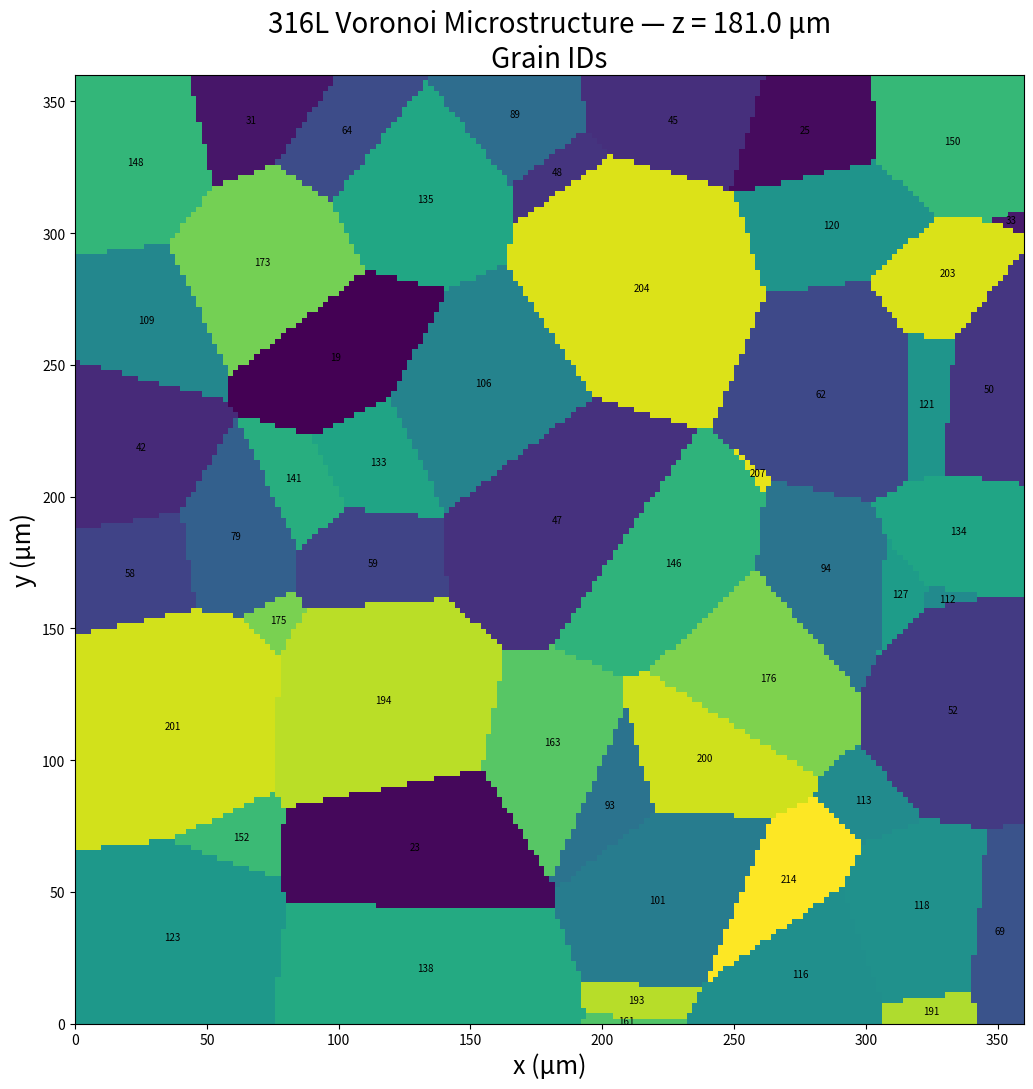
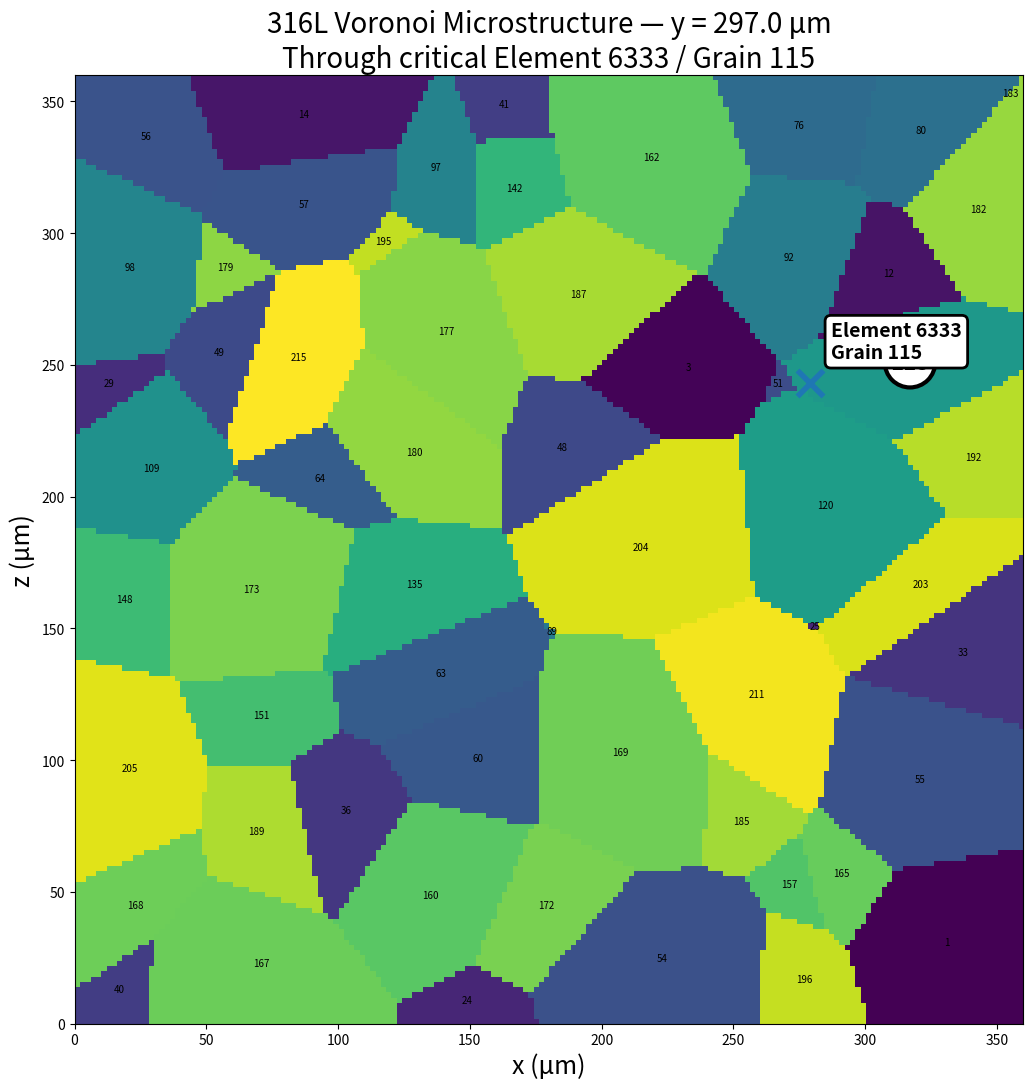
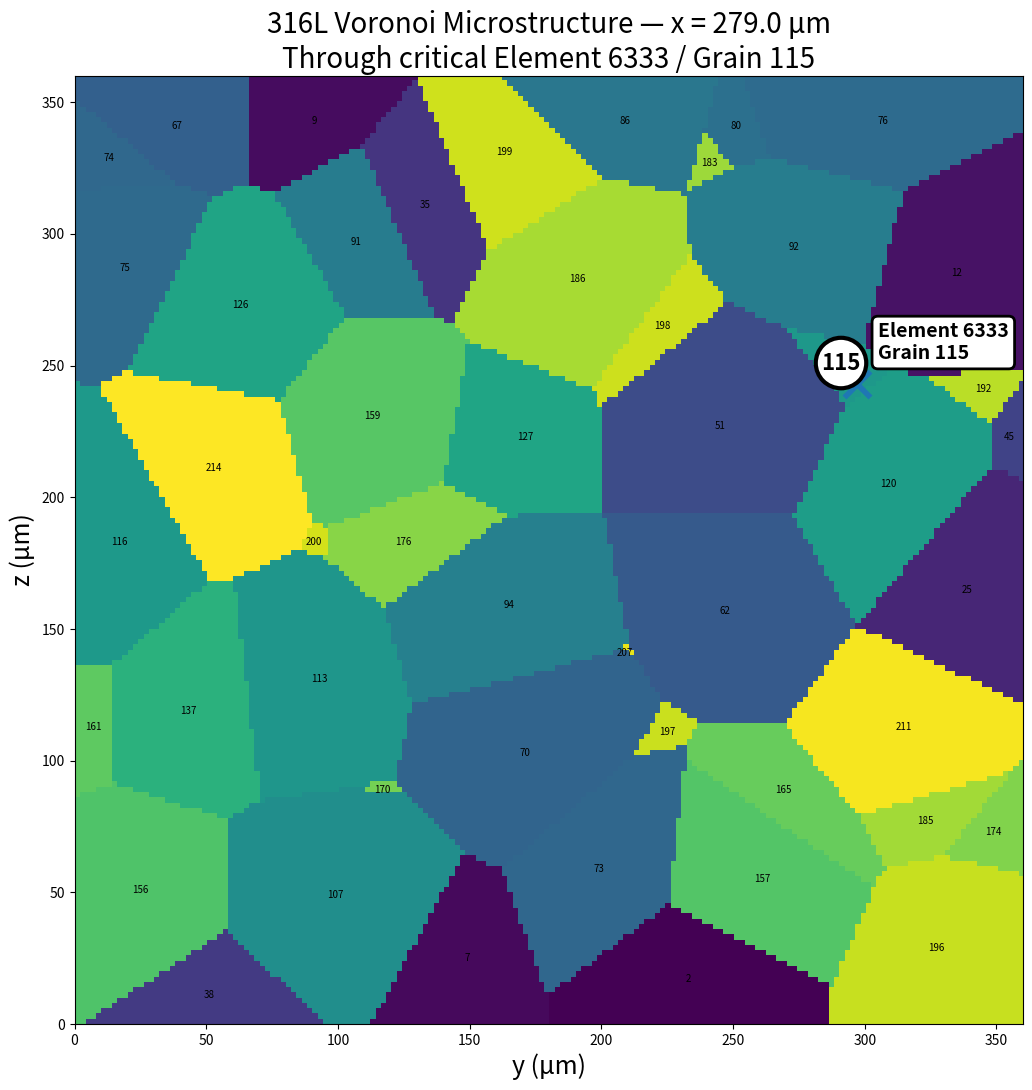
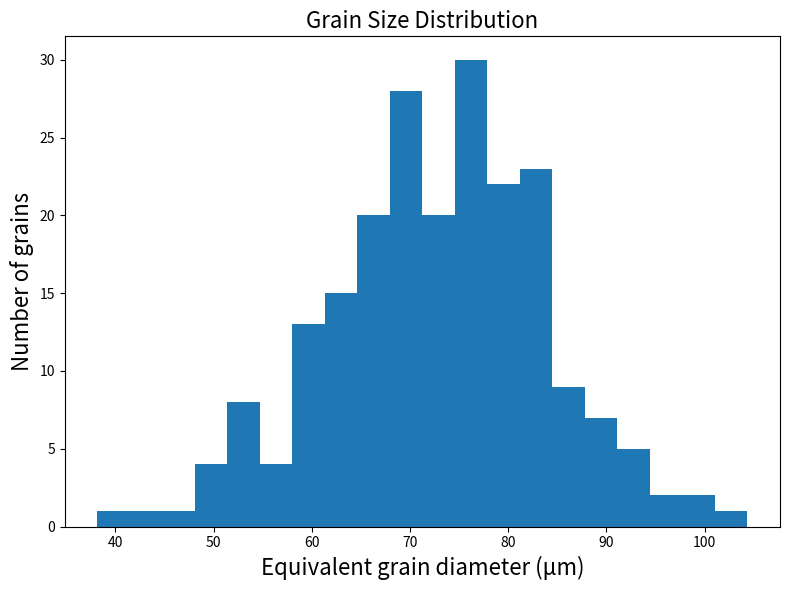

Source code (Python) for these figures, in order:
import numpy as np
import matplotlib.pyplot as plt

from scipy.spatial import cKDTree
from scipy.spatial.transform import Rotation as R

from scipy.sparse.linalg import splu

import time

from scipy.sparse import coo_matrix


from scipy.sparse import (
    lil_matrix,
    coo_matrix
)

REALIZATION = "ORI02"
ORIENTATION_SEED = 20260917


# ============================================================
# STEP 1: 3D Voronoi microstructure for 316L
# ============================================================

# -----------------------------
# 1. Model dimensions
# -----------------------------

Lx = 360.0       # micrometres
Ly = 360.0
Lz = 360.0

# Number of grains
N_grains = 216

# Voxel resolution
# 180 means ~2 um voxel size
Nx = 180
Ny = 180
Nz = 180

dx = Lx / Nx
dy = Ly / Ny
dz = Lz / Nz

print("Voxel size:")
print(f"dx = {dx:.2f} um")
print(f"dy = {dy:.2f} um")
print(f"dz = {dz:.2f} um")


# -----------------------------
# 2. Generate random grain seeds
# -----------------------------

np.random.seed(42)

seeds = np.column_stack([
    np.random.uniform(0, Lx, N_grains),
    np.random.uniform(0, Ly, N_grains),
    np.random.uniform(0, Lz, N_grains)
])

print("\nNumber of grains:", len(seeds))


# -----------------------------
# 3. Generate voxel coordinates
# -----------------------------

x = np.linspace(dx/2, Lx-dx/2, Nx)
y = np.linspace(dy/2, Ly-dy/2, Ny)
z = np.linspace(dz/2, Lz-dz/2, Nz)

X, Y, Z = np.meshgrid(
    x, y, z,
    indexing="ij"
)

points = np.column_stack([
    X.ravel(),
    Y.ravel(),
    Z.ravel()
])


# -----------------------------
# 4. Assign every voxel
#    to nearest grain seed
# -----------------------------

tree = cKDTree(seeds)

distances, grain_ids = tree.query(points)

grain_ids = grain_ids.reshape((Nx, Ny, Nz))

print("\nVoronoi microstructure generated.")
print("Array shape:", grain_ids.shape)


# # ============================================================
# # 5. Generate random crystallographic orientations
# # ============================================================

# # Random rotations
# rotations = R.random(N_grains)

# # Rotation matrices
# orientation_matrices = rotations.as_matrix()

# # Euler angles in degrees
# euler_angles = rotations.as_euler(
#     'ZXZ',
#     degrees=True
# )

# print("\nOrientation matrices shape:",
#       orientation_matrices.shape)

# print("Euler angle array shape:",
#       euler_angles.shape)





# ============================================================
# 5. Generate random crystallographic orientations
# ============================================================


# Use a dedicated seed for crystallographic orientations
rotations = R.random(
    N_grains,
    random_state=ORIENTATION_SEED
)

# Rotation matrices
orientation_matrices = rotations.as_matrix()

# Euler angles in degrees
euler_angles = rotations.as_euler(
    'ZXZ',
    degrees=True
)

print("\nOrientation realization:")
print("REALIZATION =", REALIZATION)
print("ORIENTATION_SEED =", ORIENTATION_SEED)

# ============================================================
# 6. Save microstructure
# ============================================================

np.savez(
    "316L_3D_Voronoi_microstructure.npz",

    grain_ids=grain_ids,

    grain_centers=seeds,

    orientation_matrices=orientation_matrices,

    euler_angles=euler_angles,

    dimensions=np.array([
        Lx, Ly, Lz
    ]),

    voxel_size=np.array([
        dx, dy, dz
    ])
)

print("\nMicrostructure saved as:")
print("316L_3D_Voronoi_microstructure.npz")


# ============================================================
# 7. VISUALIZE GRAIN IDs ON CENTRAL Z SECTION
# ============================================================

import matplotlib.pyplot as plt
import numpy as np

CRITICAL_GRAIN = 115
CRITICAL_ELEMENT = 6333
CRITICAL_POINT = np.array([279.0, 297.0, 243.0])


# ------------------------------------------------------------
# Central z section
# ------------------------------------------------------------

mid_z = Nz // 2

section_xy = grain_ids[:, :, mid_z]


fig, ax = plt.subplots(figsize=(12, 11))

im = ax.imshow(
    section_xy.T,
    origin='lower',
    extent=[0, Lx, 0, Ly],
    interpolation='nearest'
)

ax.set_xlabel("x (μm)", fontsize=18)
ax.set_ylabel("y (μm)", fontsize=18)

ax.set_title(
    f"316L Voronoi Microstructure — z = {z[mid_z]:.1f} μm\n"
    "Grain IDs",
    fontsize=20
)

# ------------------------------------------------------------
# Label each grain visible in this section
# ------------------------------------------------------------

visible_grains = np.unique(section_xy)

for gid in visible_grains:

    # Pixel/voxel positions belonging to this grain
    positions = np.argwhere(section_xy == gid)

    if len(positions) == 0:
        continue

    # Mean position of voxels belonging to this grain
    ix_mean = positions[:, 0].mean()
    iy_mean = positions[:, 1].mean()

    x_pos = x[int(round(ix_mean))]
    y_pos = y[int(round(iy_mean))]

    if gid == CRITICAL_GRAIN:

        ax.text(
            x_pos,
            y_pos,
            str(gid),
            fontsize=16,
            fontweight='bold',
            ha='center',
            va='center',
            bbox=dict(
                boxstyle='circle,pad=0.25',
                facecolor='white',
                edgecolor='black',
                linewidth=2.5
            )
        )

    else:

        ax.text(
            x_pos,
            y_pos,
            str(gid),
            fontsize=7,
            ha='center',
            va='center'
        )


# ------------------------------------------------------------
# Mark critical grain if it intersects this section
# ------------------------------------------------------------

critical_in_section = np.any(
    section_xy == CRITICAL_GRAIN
)

if critical_in_section:

    positions = np.argwhere(
        section_xy == CRITICAL_GRAIN
    )

    ix = positions[:, 0].mean()
    iy = positions[:, 1].mean()

    ax.scatter(
        x[int(round(ix))],
        y[int(round(iy))],
        s=250,
        facecolors='none',
        edgecolors='black',
        linewidths=3
    )


# ------------------------------------------------------------
# Grid / axes
# ------------------------------------------------------------

ax.set_xlim(0, Lx)
ax.set_ylim(0, Ly)

ax.set_aspect('equal')

plt.tight_layout()
plt.show()


# ============================================================
# 8. X-Z SECTION THROUGH CRITICAL ELEMENT 6333
# ============================================================

# Element 6333 center from CPFEM result
xc, yc, zc = CRITICAL_POINT

# Find closest voxel index to the critical point
ix_crit = np.argmin(np.abs(x - xc))
iy_crit = np.argmin(np.abs(y - yc))

section_xz = grain_ids[:, iy_crit, :]


fig, ax = plt.subplots(figsize=(12, 11))

ax.imshow(
    section_xz.T,
    origin='lower',
    extent=[0, Lx, 0, Lz],
    interpolation='nearest'
)

ax.set_xlabel("x (μm)", fontsize=18)
ax.set_ylabel("z (μm)", fontsize=18)

ax.set_title(
    f"316L Voronoi Microstructure — y = {y[iy_crit]:.1f} μm\n"
    f"Through critical Element {CRITICAL_ELEMENT} / Grain {CRITICAL_GRAIN}",
    fontsize=20
)


# ------------------------------------------------------------
# Label visible grains
# ------------------------------------------------------------

visible_grains_xz = np.unique(section_xz)

for gid in visible_grains_xz:

    positions = np.argwhere(section_xz == gid)

    if len(positions) == 0:
        continue

    ix_mean = positions[:, 0].mean()
    iz_mean = positions[:, 1].mean()

    x_pos = x[int(round(ix_mean))]
    z_pos = z[int(round(iz_mean))]

    if gid == CRITICAL_GRAIN:

        ax.text(
            x_pos,
            z_pos,
            str(gid),
            fontsize=16,
            fontweight='bold',
            ha='center',
            va='center',
            bbox=dict(
                boxstyle='circle,pad=0.25',
                facecolor='white',
                edgecolor='black',
                linewidth=3
            )
        )

    else:

        ax.text(
            x_pos,
            z_pos,
            str(gid),
            fontsize=7,
            ha='center',
            va='center'
        )


# ------------------------------------------------------------
# Mark Element 6333 center
# ------------------------------------------------------------

ax.scatter(
    xc,
    zc,
    s=350,
    marker='x',
    linewidths=4
)

ax.text(
    xc + 8,
    zc + 8,
    f"Element {CRITICAL_ELEMENT}\nGrain {CRITICAL_GRAIN}",
    fontsize=14,
    fontweight='bold',
    ha='left',
    va='bottom',
    bbox=dict(
        boxstyle='round,pad=0.3',
        facecolor='white',
        edgecolor='black',
        linewidth=2
    )
)


ax.set_xlim(0, Lx)
ax.set_ylim(0, Lz)

ax.set_aspect('equal')

plt.tight_layout()
plt.show()


# ============================================================
# 9. Y-Z SECTION THROUGH CRITICAL ELEMENT
# ============================================================

section_yz = grain_ids[ix_crit, :, :]


fig, ax = plt.subplots(figsize=(12, 11))

ax.imshow(
    section_yz.T,
    origin='lower',
    extent=[0, Ly, 0, Lz],
    interpolation='nearest'
)

ax.set_xlabel("y (μm)", fontsize=18)
ax.set_ylabel("z (μm)", fontsize=18)

ax.set_title(
    f"316L Voronoi Microstructure — x = {x[ix_crit]:.1f} μm\n"
    f"Through critical Element {CRITICAL_ELEMENT} / Grain {CRITICAL_GRAIN}",
    fontsize=20
)


visible_grains_yz = np.unique(section_yz)

for gid in visible_grains_yz:

    positions = np.argwhere(section_yz == gid)

    if len(positions) == 0:
        continue

    iy_mean = positions[:, 0].mean()
    iz_mean = positions[:, 1].mean()

    y_pos = y[int(round(iy_mean))]
    z_pos = z[int(round(iz_mean))]

    if gid == CRITICAL_GRAIN:

        ax.text(
            y_pos,
            z_pos,
            str(gid),
            fontsize=16,
            fontweight='bold',
            ha='center',
            va='center',
            bbox=dict(
                boxstyle='circle,pad=0.25',
                facecolor='white',
                edgecolor='black',
                linewidth=3
            )
        )

    else:

        ax.text(
            y_pos,
            z_pos,
            str(gid),
            fontsize=7,
            ha='center',
            va='center'
        )


# Critical point

ax.scatter(
    yc,
    zc,
    s=350,
    marker='x',
    linewidths=4
)

ax.text(
    yc + 8,
    zc + 8,
    f"Element {CRITICAL_ELEMENT}\nGrain {CRITICAL_GRAIN}",
    fontsize=14,
    fontweight='bold',
    ha='left',
    va='bottom',
    bbox=dict(
        boxstyle='round,pad=0.3',
        facecolor='white',
        edgecolor='black',
        linewidth=2
    )
)

ax.set_xlim(0, Ly)
ax.set_ylim(0, Lz)

ax.set_aspect('equal')

plt.tight_layout()
plt.show()


# ============================================================
# 10. Print basic information
# ============================================================

print("\n==============================")
print("MICROSTRUCTURE SUMMARY")
print("==============================")

print(f"Domain: {Lx} × {Ly} × {Lz} μm³")
print(f"Number of grains: {N_grains}")
print(f"Voxel resolution: {Nx} × {Ny} × {Nz}")
print(f"Voxel size: {dx:.2f} μm")
print("Crystal structure: FCC")
print("Material: 316L stainless steel")
print("Slip systems: 12 FCC {111}<110>")
print("Orientation: random")

# ============================================================
# 11. Calculate grain volume and equivalent diameter
# ============================================================

voxel_volume = dx * dy * dz

grain_volumes = np.zeros(N_grains)

for i in range(N_grains):

    number_of_voxels = np.sum(grain_ids == i)

    grain_volumes[i] = (
        number_of_voxels * voxel_volume
    )

# Equivalent spherical diameter
grain_diameters = (
    6.0 * grain_volumes / np.pi
) ** (1.0 / 3.0)


# ============================================================
# 12. Grain-size statistics
# ============================================================

print("\n==============================")
print("GRAIN SIZE STATISTICS")
print("==============================")

print(
    f"Minimum diameter = "
    f"{grain_diameters.min():.2f} μm"
)

print(
    f"Maximum diameter = "
    f"{grain_diameters.max():.2f} μm"
)

print(
    f"Mean diameter = "
    f"{grain_diameters.mean():.2f} μm"
)

print(
    f"Median diameter = "
    f"{np.median(grain_diameters):.2f} μm"
)

print(
    f"Std. deviation = "
    f"{grain_diameters.std():.2f} μm"
)


# ============================================================
# 13. Grain-size distribution
# ============================================================

plt.figure(figsize=(8, 6))

plt.hist(
    grain_diameters,
    bins=20
)

plt.xlabel(
    "Equivalent grain diameter (μm)",
    fontsize=16
)

plt.ylabel(
    "Number of grains",
    fontsize=16
)

plt.title(
    "Grain Size Distribution",
    fontsize=16
)

plt.tight_layout()
plt.show()

import numpy as np
import matplotlib.pyplot as plt

from mpl_toolkits.mplot3d import Axes3D
